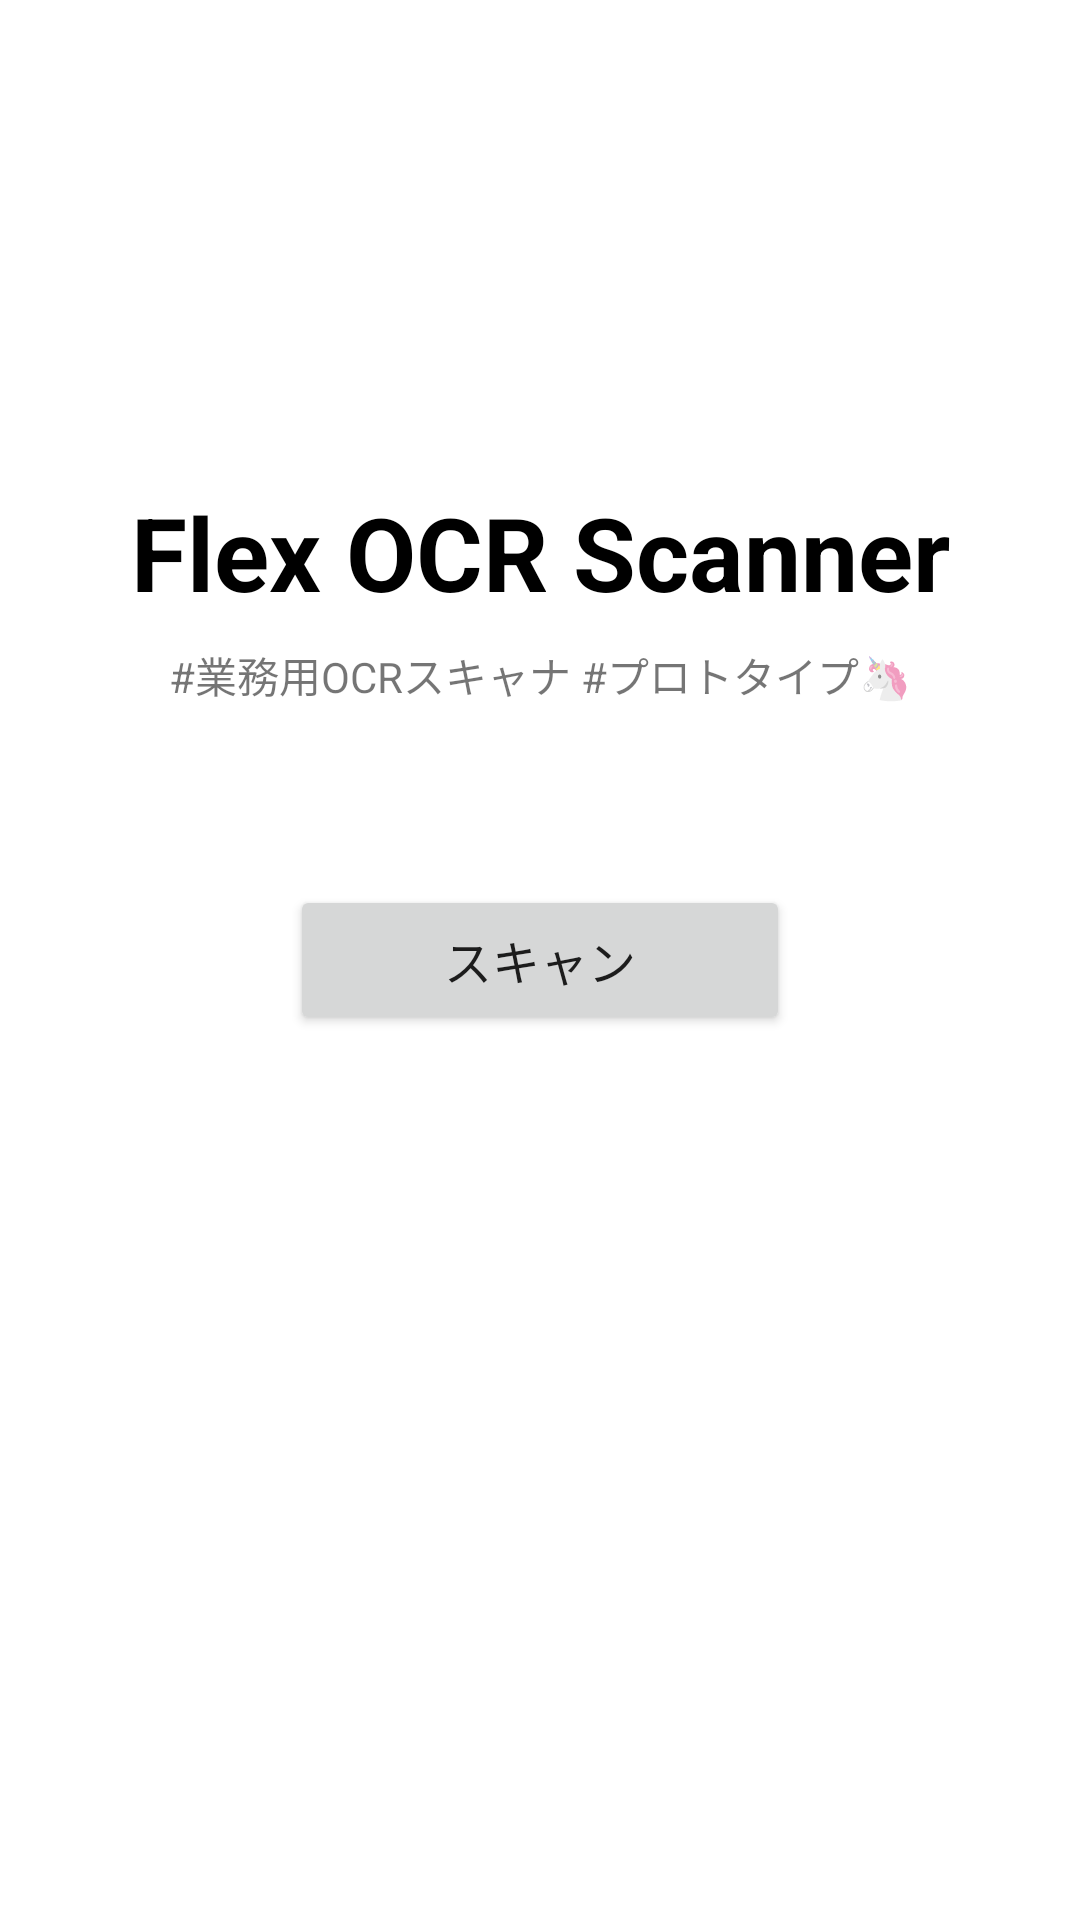

Reconstruct the res/layout file that produces this screen, plus the resources it refers to.
<!-- AndroidManifest.xml: application theme Theme.FlexInvoice -->
<!-- res/layout/activity_main.xml -->
<?xml version="1.0" encoding="utf-8"?>
<androidx.constraintlayout.widget.ConstraintLayout xmlns:android="http://schemas.android.com/apk/res/android"
    xmlns:app="http://schemas.android.com/apk/res-auto"
    xmlns:tools="http://schemas.android.com/tools"
    android:layout_width="match_parent"
    android:layout_height="match_parent"
    tools:context=".MainActivity">

    <Button
        android:id="@+id/start_button"
        android:layout_width="500px"
        android:layout_height="150px"
        android:enabled="true"
        android:onClick="onClickStartButton"
        android:text="@string/main_button_start"
        android:textSize="16sp"
        android:visibility="visible"
        app:layout_constraintBottom_toBottomOf="parent"
        app:layout_constraintEnd_toEndOf="parent"
        app:layout_constraintHorizontal_bias="0.5"
        app:layout_constraintStart_toStartOf="parent"
        app:layout_constraintTop_toTopOf="parent"
        tools:visibility="visible" />

    <TextView
        android:id="@+id/main_title"
        android:layout_width="wrap_content"
        android:layout_height="wrap_content"
        android:layout_marginBottom="8dp"
        android:text="@string/main_title"
        android:textColor="@android:color/primary_text_light"
        android:textSize="34sp"
        android:textStyle="bold"
        app:layout_constraintBottom_toTopOf="@+id/sub_title"
        app:layout_constraintEnd_toEndOf="parent"
        app:layout_constraintHorizontal_bias="0.5"
        app:layout_constraintStart_toStartOf="parent" />

    <TextView
        android:id="@+id/sub_title"
        android:layout_width="wrap_content"
        android:layout_height="wrap_content"
        android:layout_marginBottom="60dp"
        android:text="@string/main_sub_title"
        app:layout_constraintBottom_toTopOf="@+id/start_button"
        app:layout_constraintEnd_toEndOf="parent"
        app:layout_constraintHorizontal_bias="0.5"
        app:layout_constraintStart_toStartOf="parent" />

</androidx.constraintlayout.widget.ConstraintLayout>
<!-- resources referenced by this layout -->
<resources>
  <string name="main_button_start">スキャン</string>
  <string name="main_sub_title">#業務用OCRスキャナ #プロトタイプ🦄 </string>
  <string name="main_title">Flex OCR Scanner</string>
  <style name="Theme.FlexInvoice" parent="Theme.MaterialComponents.DayNight.DarkActionBar">
  
          
          <item name="colorPrimary">@color/purple_500</item>
          <item name="colorPrimaryVariant">@color/purple_700</item>
          <item name="colorOnPrimary">@color/white</item>
          
          <item name="colorSecondary">@color/teal_200</item>
          <item name="colorSecondaryVariant">@color/teal_700</item>
          <item name="colorOnSecondary">@color/black</item>
          
          <item name="android:statusBarColor" tools:targetApi="l">?attr/colorPrimaryVariant</item>
          
      </style>
  <!-- not gathered from this repository: default colours our renderer supplied (Android Studio template values) -->
  <color name="purple_500">#FF6200EE</color>
  <color name="purple_700">#FF3700B3</color>
  <color name="teal_200">#FF03DAC5</color>
  <color name="teal_700">#FF018786</color>
  <color name="black">#FF000000</color>
  <color name="white">#FFFFFFFF</color>
</resources>
